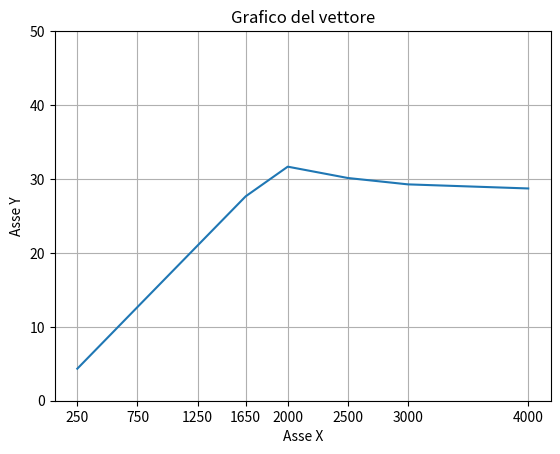

Here is the Python script that generated this plot:
import matplotlib.pyplot as plt

x_reference = [250, 750, 1250, 1650, 2000, 2500, 3000, 4000]
y_reference = [0, 10, 20, 30, 40, 50]
y = [4.333535565, 12.66996086, 20.99333333, 27.6482334, 31.66322779, 30.12917743, 29.26811379, 28.715073]

plt.plot(x_reference, y)
plt.xlabel('Asse X')
plt.ylabel('Asse Y')
plt.title('Grafico del vettore')
plt.xticks(x_reference)  # Imposta i valori dell'asse x
plt.yticks(y_reference)  # Imposta i valori dell'asse y
plt.grid(True)
plt.show()
